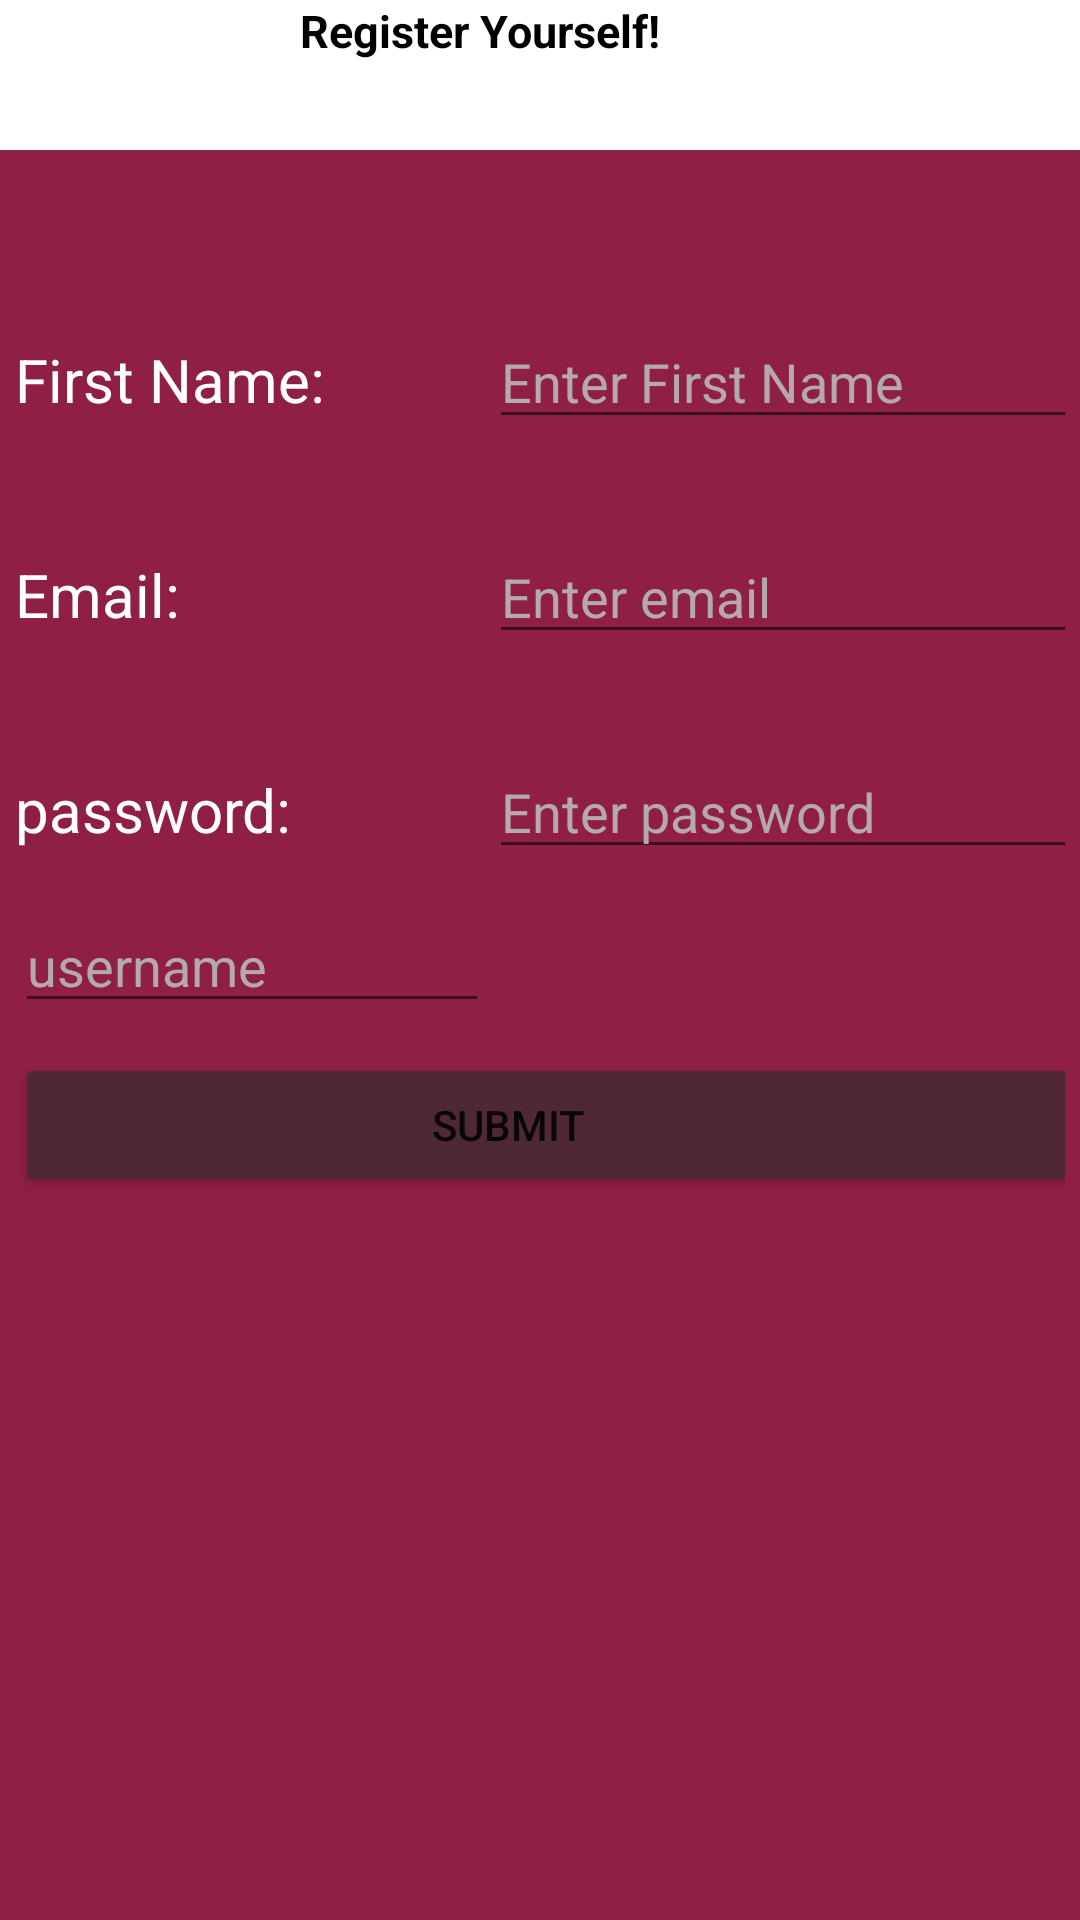

Write the Android layout XML for this screen, with the resource values it uses.
<!-- AndroidManifest.xml: application theme Theme.RichTable -->
<!-- res/layout/activity_register.xml -->
<?xml version="1.0" encoding="utf-8"?>
<FrameLayout xmlns:android="http://schemas.android.com/apk/res/android"
    xmlns:app="http://schemas.android.com/apk/res-auto"
    xmlns:tools="http://schemas.android.com/tools"
    android:layout_width="match_parent"
    android:layout_height="match_parent"
    tools:context=".Register">
    <TextView

        android:id="@+id/register_Yourself"
        android:layout_width="158dp"
        android:layout_height="wrap_content"
        android:layout_marginStart="100dp"
        android:layout_span="3"
        android:text="Register Yourself!"
        android:textColor="@color/black"


        android:textSize="15sp"
        android:textStyle="bold">

    </TextView>

    <TableLayout

        android:layout_width="match_parent"
        android:layout_height="620dp"

        android:layout_marginTop="40dp"
        android:background="#8f1f43"

        android:layout_gravity="center"

        android:padding="5dp"
        app:layout_constraintBottom_toBottomOf="parent"
        tools:layout_editor_absoluteX="30dp">

    <TableRow>

        <TextView
            android:layout_width="158dp"
            android:layout_height="wrap_content"
            android:layout_marginTop="50dp"
            android:text="First Name:"
            android:textColor="@color/white"
            android:textSize="20sp">

        </TextView>


        <EditText
            android:id="@+id/first"
            android:layout_width="219dp"
            android:layout_height="wrap_content"
            android:layout_marginTop="50dp"
            android:hint="Enter First Name"

            android:textColorHint="#b5aaab">

        </EditText>

    </TableRow>
    <TableRow>
        <TextView
            android:id="@+id/reqFirst"
            android:layout_width="158dp"
            android:layout_height="wrap_content"
            android:layout_span="3"
            android:gravity="center"
            android:text="Required!"
            android:textColor="#86d9d3"
            android:visibility="invisible"
            android:textSize="15sp"
            tools:ignore="DuplicateIds">

        </TextView>
    </TableRow>
    <TableRow>
        <TextView
            android:layout_width="wrap_content"
            android:layout_height="wrap_content"
            android:layout_marginTop="10dp"
            android:text="Email:"
            android:textSize="20sp"
            android:textColor="@color/white"
            >

        </TextView>

        <EditText
            android:id="@+id/ln"
            android:layout_width="match_parent"
            android:textColorHint="#b5aaab"
            android:layout_height="wrap_content"
            android:layout_marginTop="10dp"
            android:hint="Enter email">

        </EditText>
    </TableRow>
    <TableRow>
        <TextView
            android:id="@+id/reqLast"
            android:layout_width="158dp"
            android:layout_height="wrap_content"
            android:layout_span="3"
            android:gravity="center"
            android:text="Required!"

            android:textColor="#86d9d3"
            android:visibility="invisible"
            android:textSize="15sp">

        </TextView>
    </TableRow>

    <TableRow>
        <TextView
            android:layout_width="wrap_content"
            android:layout_height="wrap_content"
            android:layout_marginTop="10dp"
            android:text="password:"
            android:textSize="20sp"
            android:textColor="@color/white"
            >

        </TextView>

        <EditText
            android:id="@+id/pass"
            android:layout_width="match_parent"
            android:textColorHint="#b5aaab"
            android:layout_height="wrap_content"
            android:layout_marginTop="10dp"
            android:hint="Enter password">

        </EditText>

    </TableRow>
        <TableRow>
            <EditText
                android:id="@+id/idc"
                android:layout_width="match_parent"

                android:textColorHint="#b5aaab"
                android:layout_height="wrap_content"
                android:layout_marginTop="10dp"
                android:hint="username ">

            </EditText>


        </TableRow>
        <TableRow>

            <Button
                android:id="@+id/submit"
                android:layout_width="345dp"
                android:layout_marginTop="10dp"
                android:layout_span="3"
                android:backgroundTint="#4f2835"
                android:paddingEnd="60dp"
                android:text="Submit">


            </Button>

        </TableRow>
    </TableLayout>
</FrameLayout>
<!-- resources referenced by this layout -->
<resources>
  <style name="Theme.RichTable" parent="Theme.MaterialComponents.DayNight.NoActionBar">
          
          <item name="colorPrimary">@color/purple_500</item>
          <item name="colorPrimaryVariant">@color/purple_700</item>
          <item name="colorOnPrimary">@color/white</item>
          
          <item name="colorSecondary">@color/teal_200</item>
          <item name="colorSecondaryVariant">@color/teal_700</item>
          <item name="colorOnSecondary">@color/black</item>
          
          <item name="android:statusBarColor" tools:targetApi="l">?attr/colorPrimaryVariant</item>
          
      </style>
  <!-- not gathered from this repository: default colours our renderer supplied (Android Studio template values) -->
  <color name="purple_500">#FF6200EE</color>
  <color name="purple_700">#FF3700B3</color>
  <color name="teal_200">#FF03DAC5</color>
  <color name="teal_700">#FF018786</color>
  <color name="black">#FF000000</color>
  <color name="white">#FFFFFFFF</color>
</resources>
